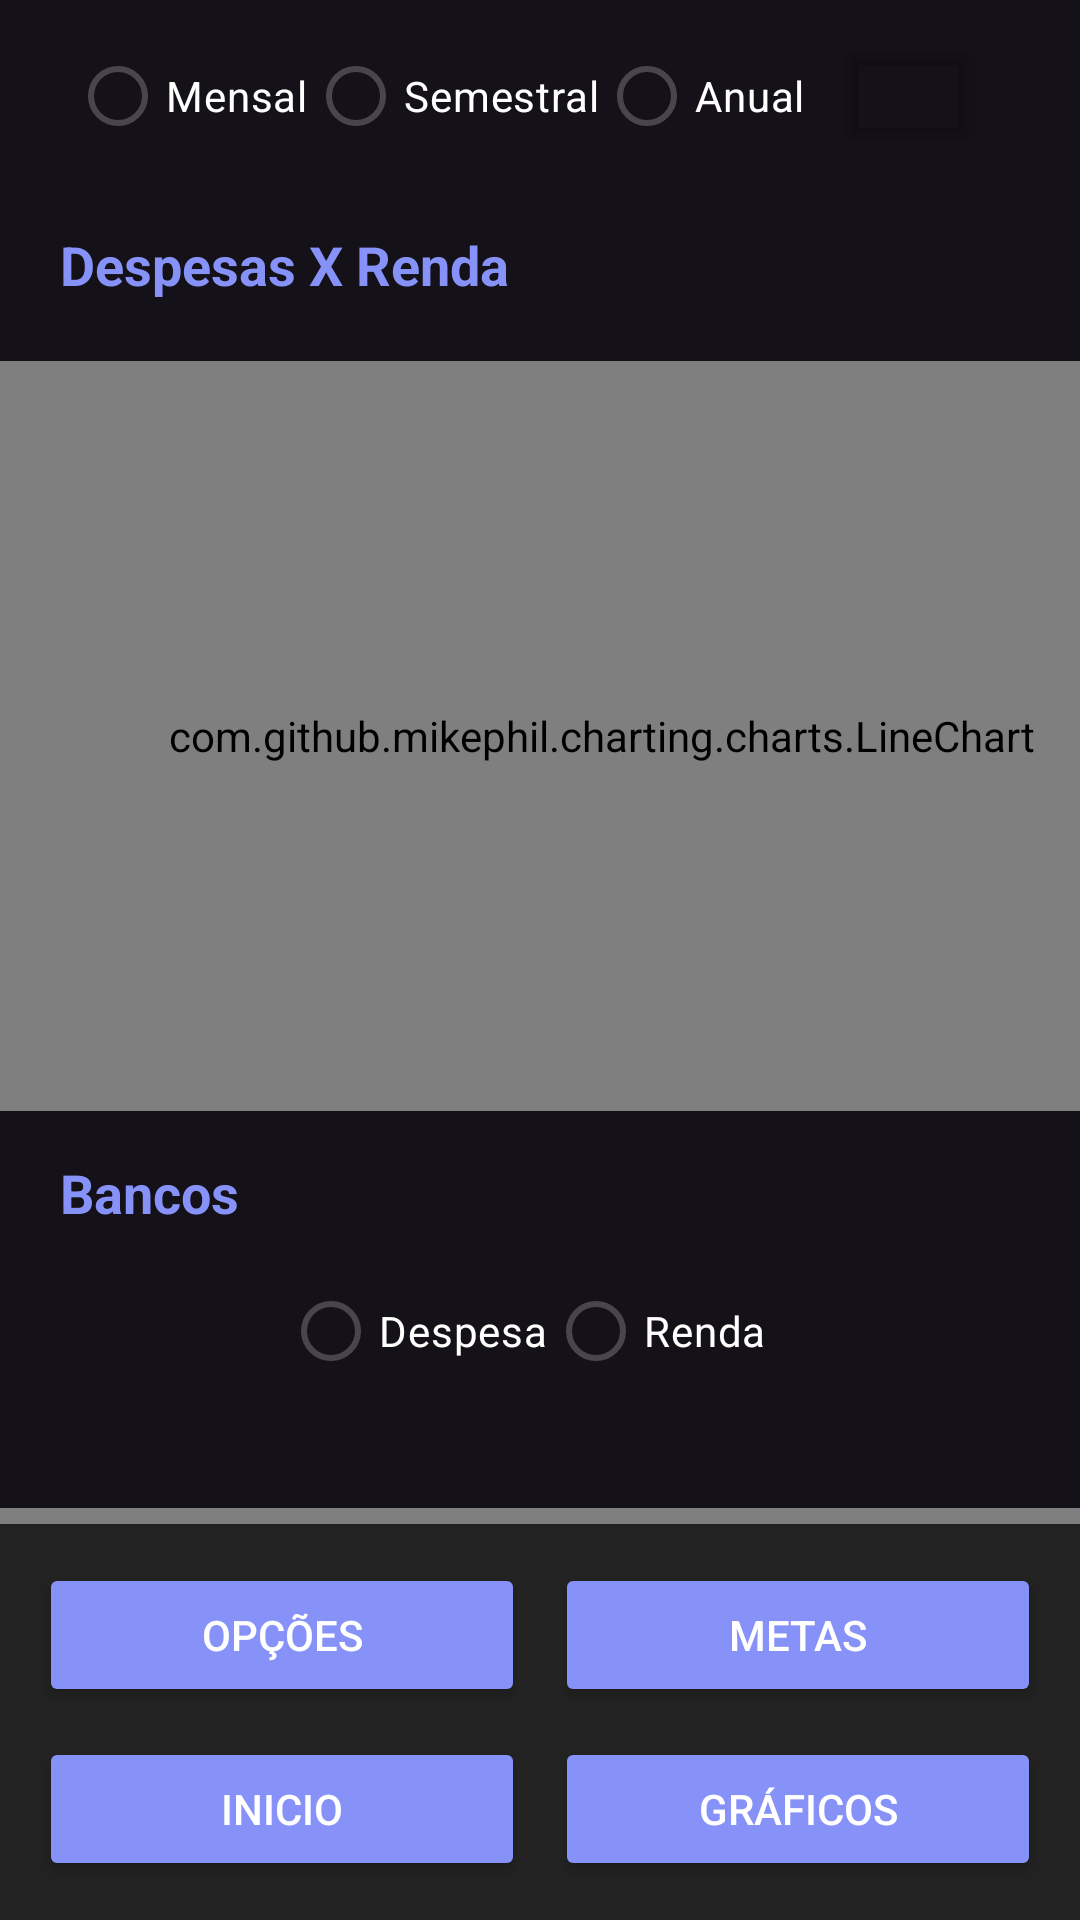

Reconstruct the res/layout file that produces this screen, plus the resources it refers to.
<!-- AndroidManifest.xml: application theme Theme.GestaoFinanceiraApp -->
<!-- res/layout/activity_grafico.xml -->
<?xml version="1.0" encoding="utf-8"?>
<RelativeLayout
    xmlns:android="http://schemas.android.com/apk/res/android"
    xmlns:app="http://schemas.android.com/apk/res-auto"
    xmlns:tools="http://schemas.android.com/tools"
    android:layout_width="match_parent"
    android:layout_height="match_parent"
    android:background="#FF141118">

    <LinearLayout
        android:id="@+id/linearLayout"
        android:layout_width="match_parent"
        android:layout_height="match_parent"
        android:layout_marginTop="8dp"
        android:orientation="vertical">

        
        <LinearLayout
            android:layout_width="match_parent"
            android:layout_height="wrap_content"
            android:orientation="horizontal"
            android:paddingBottom="15dp">

            <RadioGroup
                android:id="@+id/radioGroupLineChartFilter"
                android:layout_width="0dp"
                android:layout_height="wrap_content"
                android:layout_weight="1"
                android:gravity="center_horizontal"
                android:orientation="horizontal"
                android:paddingEnd="10dp">

                <RadioButton
                    android:id="@+id/radioButtonMensal"
                    android:layout_width="wrap_content"
                    android:layout_height="wrap_content"
                    android:text="Mensal"
                    android:textColor="@color/white" />

                <RadioButton
                    android:id="@+id/radioButtonSemestre"
                    android:layout_width="wrap_content"
                    android:layout_height="wrap_content"
                    android:text="Semestral"
                    android:textColor="@color/white" />

                <RadioButton
                    android:id="@+id/radioButtonAnual"
                    android:layout_width="wrap_content"
                    android:layout_height="wrap_content"
                    android:text="Anual"
                    android:textColor="@color/white" />

                <Button
                    android:id="@+id/buttonCalendario"
                    android:layout_width="48dp"
                    android:layout_height="40dp"
                    android:layout_marginLeft="10dp"
                    android:backgroundTint="#00FFFFFF"
                    android:drawableLeft="@drawable/calendar_icon_dark"
                    android:drawablePadding="-10dp" />
            </RadioGroup>

        </LinearLayout>

        
        <TextView
            android:id="@+id/textViewSaldoGeral"
            android:layout_width="match_parent"
            android:layout_height="wrap_content"
            android:paddingLeft="20dp"
            android:paddingTop="5dp"
            android:text="Despesas X Renda"
            android:textColor="@color/purple"
            android:textSize="18sp"
            android:textStyle="bold" />

        
        <com.github.mikephil.charting.charts.LineChart
            android:id="@+id/lineChart"
            android:layout_width="401dp"
            android:layout_height="250dp"
            android:layout_marginTop="20dp"
            android:paddingLeft="10dp"
            android:paddingEnd="10dp"
            android:paddingRight="10dp" />

        
        <TextView
            android:id="@+id/textViewGraficoCirular"
            android:layout_width="match_parent"
            android:layout_height="wrap_content"
            android:paddingLeft="20dp"
            android:paddingTop="15dp"
            android:paddingBottom="10dp"
            android:text="Bancos"
            android:textColor="@color/purple"
            android:textSize="18sp"
            android:textStyle="bold" />

        
        <LinearLayout
            android:layout_width="match_parent"
            android:layout_height="wrap_content"
            android:gravity="center"
            android:orientation="horizontal"
            android:paddingBottom="15dp">

            <RadioGroup
                android:id="@+id/radioGroupLinePieFilter"
                android:layout_width="0dp"
                android:layout_height="wrap_content"
                android:layout_weight="1"
                android:gravity="center_horizontal"
                android:orientation="horizontal"
                android:paddingEnd="10dp">>

                <RadioButton
                    android:id="@+id/radioButtonDespesa"
                    android:layout_width="wrap_content"
                    android:layout_height="wrap_content"
                    android:text="Despesa"
                    android:textColor="@color/white" />

                <RadioButton
                    android:id="@+id/radioButtonRenda"
                    android:layout_width="wrap_content"
                    android:layout_height="wrap_content"
                    android:text="Renda"
                    android:textColor="@color/white" />
            </RadioGroup>

        </LinearLayout>

        
        <com.github.mikephil.charting.charts.PieChart
            android:id="@+id/pieChart"
            android:layout_width="match_parent"
            android:layout_height="140dp"
            android:layout_marginTop="20dp"
            android:padding="25dp" />

    </LinearLayout>

    <LinearLayout
        android:layout_width="match_parent"
        android:layout_height="wrap_content"
        android:layout_weight="1"
        android:gravity="bottom"
        android:layout_alignParentBottom="true"
        android:orientation="vertical">

        <LinearLayout
            android:id="@+id/linearLayoutOptionsTop"
            android:layout_width="match_parent"
            android:layout_height="wrap_content"
            android:background="@color/dark_grey"
            android:orientation="horizontal"
            android:paddingTop="8dp"
            android:paddingHorizontal="8dp">

            
            <Button
                android:id="@+id/btnOptions"
                android:layout_width="20dp"
                android:layout_height="wrap_content"
                android:layout_margin="5dp"
                android:layout_weight="1"
                android:backgroundTint="@color/purple"
                android:onClick="mudarTelaConfiguracao"
                android:text="Opções"
                android:textColor="@color/white" />

            
            <Button
                android:id="@+id/btnGoals"
                android:layout_width="20dp"
                android:layout_height="wrap_content"
                android:layout_margin="5dp"
                android:layout_weight="1"
                android:backgroundTint="@color/purple"
                android:onClick="mudarTelaMetas"
                android:text="Metas"
                android:textColor="@color/white" />
        </LinearLayout>

        <LinearLayout
            android:id="@+id/linearLayoutOptionsBottom"
            android:layout_width="match_parent"
            android:layout_height="match_parent"
            android:layout_weight="1"
            android:background="@color/dark_grey"
            android:orientation="horizontal"
            android:paddingBottom="8dp"
            android:paddingHorizontal="8dp">

            
            <Button
                android:id="@+id/btnHome"
                android:layout_width="20dp"
                android:layout_height="wrap_content"
                android:layout_margin="5dp"
                android:backgroundTint="@color/purple"
                android:layout_weight="1"
                android:onClick="mudarTelaMain"
                android:text="Inicio"
                android:textColor="@color/white" />

            
            <Button
                android:id="@+id/btnCharts"
                android:layout_width="20dp"
                android:layout_height="wrap_content"
                android:layout_margin="5dp"
                android:backgroundTint="@color/purple"
                android:layout_weight="1"
                android:onClick="mudarTelaGrafico"
                android:text="Gráficos"
                android:textColor="@color/white" />
        </LinearLayout>
    </LinearLayout>

</RelativeLayout>
<!-- resources referenced by this layout -->
<resources>
  <color name="dark_grey">#222222</color>
  <color name="purple">#8692F7</color>
  <color name="white">#FFFFFFFF</color>
  <style name="Theme.GestaoFinanceiraApp" parent="Base.Theme.GestaoFinanceiraApp" />
  <style name="Base.Theme.GestaoFinanceiraApp" parent="Theme.Material3.DayNight.NoActionBar">
          <item name="android:statusBarColor">@android:color/transparent</item>
      
          
      </style>
</resources>
